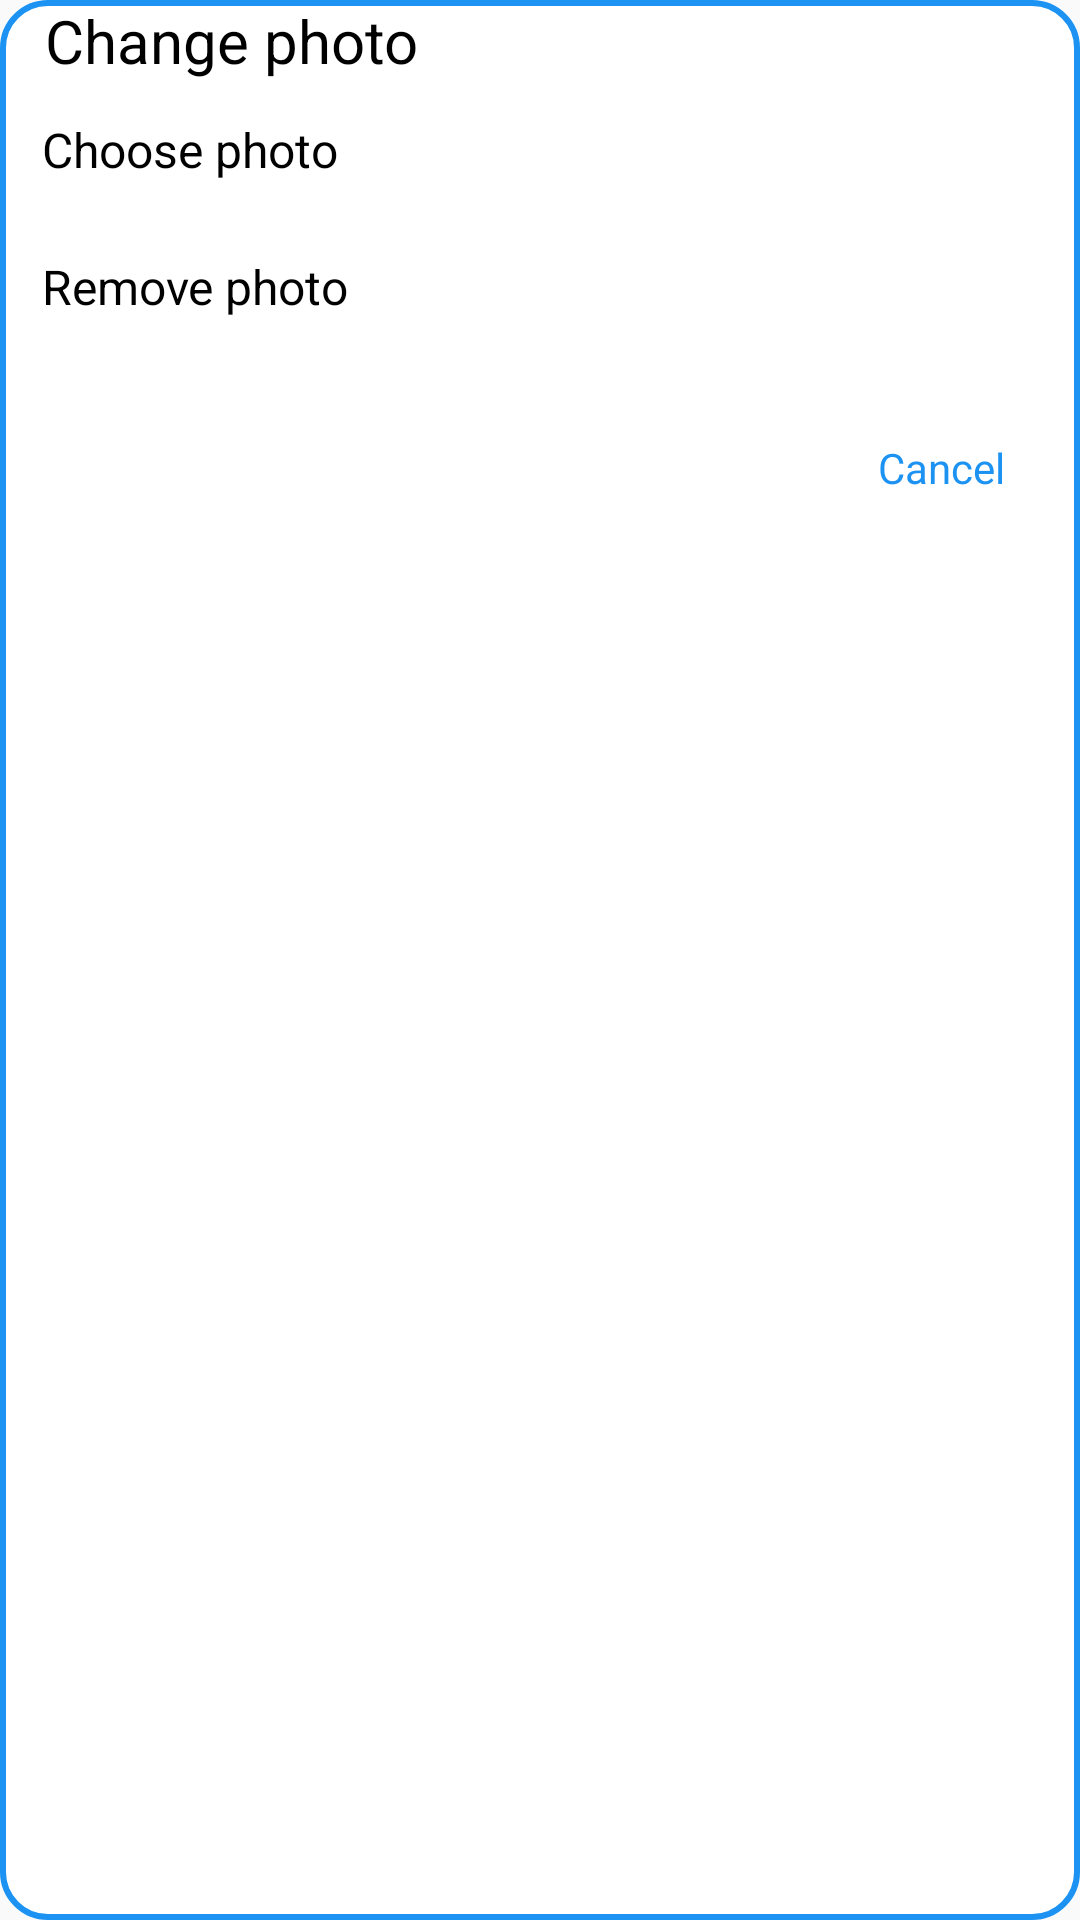

Here is an Android app screen rendered from its layout file. Give the layout XML and the strings, colors and styles it references.
<!-- AndroidManifest.xml: application theme AppTheme -->
<!-- res/layout/contact_info_popup_window.xml -->
<?xml version="1.0" encoding="utf-8"?>
<LinearLayout xmlns:android="http://schemas.android.com/apk/res/android"
    android:layout_width="wrap_content"
    android:layout_height="wrap_content"
    android:background="@drawable/dialogs_background"
    android:orientation="vertical">

    <TextView
        android:id="@+id/change_photo_text"
        android:layout_width="wrap_content"
        android:layout_height="wrap_content"
        android:text="@string/change_photo"
        android:textColor="#000"
        android:layout_marginStart="15dp"
        android:textSize="20sp"/>

    <TextView
        android:id="@+id/choose_photo"
        android:layout_width="300dp"
        android:layout_height="wrap_content"
        android:padding="12dp"
        android:layout_marginStart="2dp"
        android:layout_marginEnd="2dp"
        android:background="@drawable/contact_view_ripple_effect"
        android:textColor="#000"
        android:text="@string/choose_photo"
        android:textSize="16sp" />

    <TextView
        android:id="@+id/remove_photo"
        android:layout_width="300dp"
        android:layout_height="wrap_content"
        android:textSize="16sp"
        android:textColor="#000"
        android:text="@string/remove_photo"
        android:padding="12dp"
        android:layout_marginStart="2dp"
        android:layout_marginEnd="2dp"
        android:background="@drawable/contact_view_ripple_effect"/>

    <TextView
        android:id="@+id/change_photo_cancel_view"
        android:layout_width="wrap_content"
        android:layout_height="wrap_content"
        android:paddingStart="10dp"
        android:paddingEnd="10dp"
        android:paddingTop="3dp"
        android:paddingBottom="5dp"
        android:layout_marginEnd="15dp"
        android:layout_marginTop="25dp"
        android:layout_marginBottom="10dp"
        android:background="@drawable/add_photo_dialog_cancel_button_ripple_effect"
        android:textColor="#1c92f2"
        android:textSize="14sp"
        android:text="@string/cancel"
        android:layout_gravity="right" />
</LinearLayout>
<!-- resources referenced by this layout -->
<resources>
  <!-- drawable add_photo_dialog_cancel_button_ripple_effect (drawable) -->
  <?xml version="1.0" encoding="utf-8"?>
  <ripple xmlns:android="http://schemas.android.com/apk/res/android"
      xmlns:tools="http://schemas.android.com/tools"
      android:color="#5D75C0"
      tools:targetApi="lollipop">
      <item android:id="@android:id/background">
          <shape android:shape="rectangle">
              <corners android:radius="6dip" />
              <solid android:color="#FFFFFF" />
          </shape>
      </item>
  </ripple>
  <!-- drawable contact_view_ripple_effect (drawable) -->
  <?xml version="1.0" encoding="utf-8"?>
  <ripple xmlns:android="http://schemas.android.com/apk/res/android"
      xmlns:tools="http://schemas.android.com/tools"
      android:color="#2a2a2a"
      tools:targetApi="lollipop">
      <item android:id="@android:id/background">
          <shape android:shape="rectangle">
              <corners android:radius="23dip" />
              <solid android:color="#FFFFFF" />
          </shape>
      </item>
  </ripple>
  <!-- drawable dialogs_background (drawable) -->
  <?xml version="1.0" encoding="utf-8"?>
  <shape xmlns:android="http://schemas.android.com/apk/res/android"
      android:shape="rectangle" >
  
      <stroke
          android:width="2dp"
          android:color="#1c92f2" />
      <solid android:color="#FFFFFF" />
      <corners android:radius="15dp"/>
  
  </shape>
  <string name="cancel">Cancel</string>
  <string name="change_photo">Change photo</string>
  <string name="choose_photo">Choose photo</string>
  <string name="remove_photo">Remove photo</string>
  <style name="AppTheme" parent="Theme.AppCompat.Light">
          
          <item name="android:colorPrimary" tools:targetApi="lollipop">@color/primary</item>
          <item name="android:colorPrimaryDark" tools:targetApi="lollipop">@color/primary_dark</item>
          <item name="android:colorAccent" tools:targetApi="lollipop">@color/accent</item>
          <item name="actionBarStyle">@style/DefaultActionBarStyle</item>
      </style>
  <color name="primary">#3F51B5</color>
  <color name="primary_dark">#303F9F</color>
  <color name="accent">#448AFF</color>
  <style name="DefaultActionBarStyle" parent="@style/Widget.AppCompat.ActionBar">
          <item name="background">@color/action_bar_color</item>
      </style>
  <color name="action_bar_color">#1c92f2</color>
</resources>
